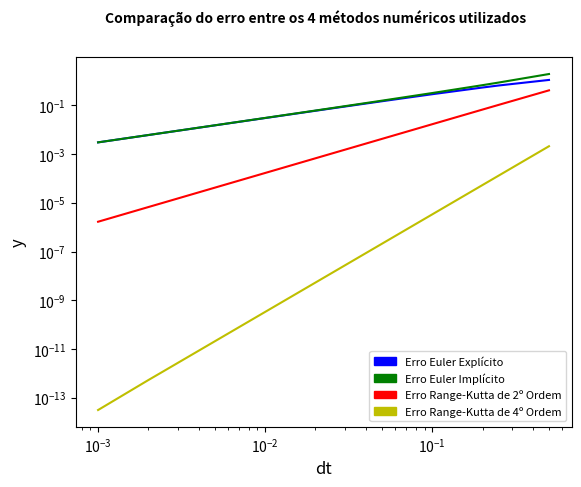

Write Python code to recreate this figure.
import numpy as np
import matplotlib.pyplot as plt
import matplotlib.patches as mpatches

#funcao desejada
def f(t,y):
    return 2.0-2.0*t+4*t**2-4*t**3-4*t**4

#funcao obtida a partir de manipulacoes algebricas para euler implicito
def f_implicito(t,y,dt):
    return y + dt*(2.0-2.0*t+4.0*t**2-4.0*t**3-4*t**4)

#funcao exata desejada
def f_exata(t):
    return 1.0+2.0*t-t**2.0+(4.0/3.0)*t**3-t**4-(4/5)*t**5

#funcao para o calculo de y pelo metodo de euler explicito
def euler_explicito(N,t,dt):
    y = np.zeros(N+1)
    y[0] = 1.0
    for k in range(N):
        y[k+1] = y[k] + dt*f(t[k], y[k])
    return y

#funcao para o calculo de y pelo metodo de euler implicito
def euler_implicito(N,t,dt):
    y = np.zeros(N+1)
    y[0] = 1.0
    for k in range(N):
        y[k+1] = f_implicito(t[k+1],y[k],dt)
    return y

#funcao para o calculo de y pelo metodo de range-kutta de segunda ordem    
def rk2(N,t,dt):
    y = np.zeros(N+1)
    y[0] = 1.0
    for k in range(N):
          
        a = dt*f(t[k],y[k])
        
        b = dt*f(t[k]+dt,y[k]+a)
        
        y[k+1] = y[k] + 0.5*(a+b)
    return y

#funcao para o calculo de y pelo metodo de range-kutta de quarta ordem
def rk4(N,t,dt):
    y = np.zeros(N+1)
    y[0] = 1.0
    for k in range(N):
          
        a = dt*f(t[k],y[k])
        
        b = dt*f(t[k]+dt/2,y[k]+a/2)
        
        c = dt*f(t[k]+dt/2,y[k]+b/2)
        
        d = dt*f(t[k]+dt,y[k]+c)
        
        y[k+1] = y[k] + (1/6)*(a+2*b+2*c+d)

    return y

def exata(N,t):
    y_exata = np.zeros(N+1)   
    for k in range(N+1):
        y_exata[k] = f_exata(t[k])
    return y_exata

dt = np.array([0.001,0.002,0.0025,0.005,0.01,0.02,0.025,0.05,0.1,0.2,0.25,0.5])
y_erro_euler_explicito = np.zeros(len(dt))
y_erro_euler_implicito = np.zeros(len(dt))
y_erro_rk2 = np.zeros(len(dt))
y_erro_rk4 = np.zeros(len(dt))

t_inicial = 0.0
t_final = 1.0 

for i in range(len(dt)):
    N = int((t_final-t_inicial)/dt[i])
    t = np.linspace(t_inicial,t_final,N+1)
    y_exata = exata(N,t)
    y_euler_explicito = euler_explicito(N,t,dt[i])
    y_euler_implicito = euler_implicito(N,t,dt[i])
    y_rk2 = rk2(N,t,dt[i])
    y_rk4 = rk4(N,t,dt[i])

    y_erro_euler_explicito[i] = np.abs(y_euler_explicito[len(y_euler_explicito)-1] -y_exata[len(t)-1])
    y_erro_euler_implicito[i] = np.abs(y_euler_implicito[len(y_euler_implicito)-1] -y_exata[len(t)-1])
    y_erro_rk2[i] = np.abs(y_rk2[len(y_rk2)-1] -y_exata[len(t)-1])
    y_erro_rk4[i] = np.abs(y_rk4[len(y_rk4)-1] -y_exata[len(t)-1])

#Inicializando o Gráfico

graf = plt.figure()
ax = graf.add_subplot()
 
#Parâmetros do Gráfico

graf.suptitle('Comparação do erro entre os 4 métodos numéricos utilizados', fontsize = 10, fontweight = 'bold', usetex = False)
ax.set_ylabel(r'y', fontsize = 12, usetex = False)
ax.set_xlabel(r'dt', fontsize = 12, usetex = False)

blp = mpatches.Patch(color = 'b',label = 'Erro Euler Explícito')

blg = mpatches.Patch(color = 'g',label = 'Erro Euler Implícito')

blr = mpatches.Patch(color = 'r',label = 'Erro Range-Kutta de 2º Ordem')

bly = mpatches.Patch(color = 'y',label = 'Erro Range-Kutta de 4º Ordem')

plt.legend(handles = [blp,blg,blr,bly], fontsize = 8)
    
plt.plot(dt,y_erro_euler_explicito,'b')
plt.plot(dt,y_erro_euler_implicito,'g')
plt.plot(dt,y_erro_rk2,'r')
plt.plot(dt,y_erro_rk4,'y')
plt.yscale('log')
plt.xscale('log')
plt.show()